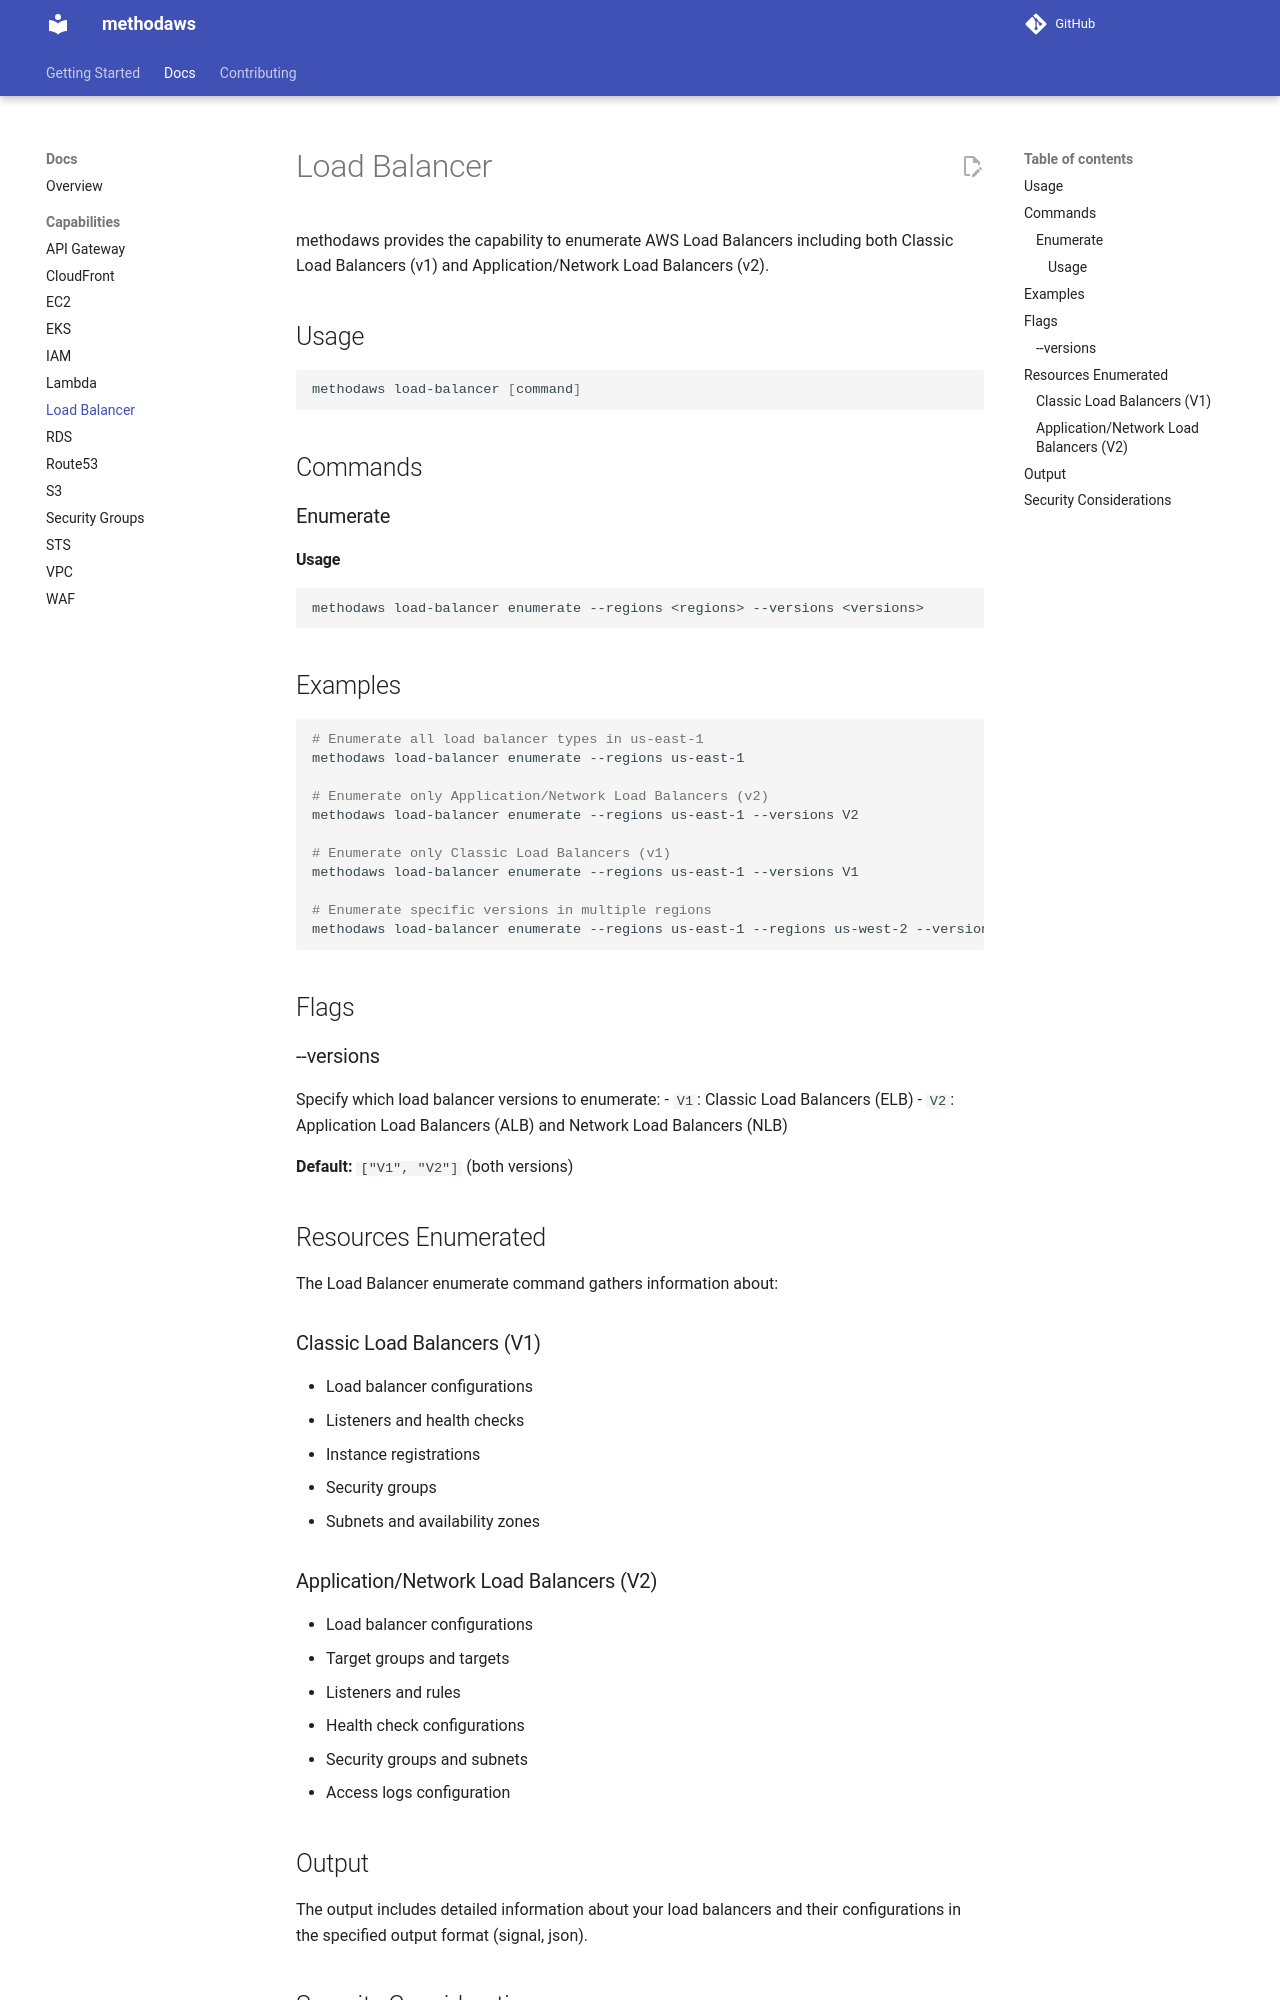

repository: Method-Security/methodaws · page: docs/loadbalancer.html · generator: mkdocs

# Load Balancer

methodaws provides the capability to enumerate AWS Load Balancers including both Classic Load Balancers (v1) and Application/Network Load Balancers (v2).

## Usage
```bash
methodaws load-balancer [command]
```

## Commands

### Enumerate

#### Usage
```bash
methodaws load-balancer enumerate --regions <regions> --versions <versions>
```

## Examples

```bash
# Enumerate all load balancer types in us-east-1
methodaws load-balancer enumerate --regions us-east-1

# Enumerate only Application/Network Load Balancers (v2)
methodaws load-balancer enumerate --regions us-east-1 --versions V2

# Enumerate only Classic Load Balancers (v1)
methodaws load-balancer enumerate --regions us-east-1 --versions V1

# Enumerate specific versions in multiple regions
methodaws load-balancer enumerate --regions us-east-1 --regions us-west-2 --versions V1 --versions V2
```

## Flags

### --versions

Specify which load balancer versions to enumerate:
- `V1`: Classic Load Balancers (ELB)
- `V2`: Application Load Balancers (ALB) and Network Load Balancers (NLB)

**Default:** `["V1", "V2"]` (both versions)

## Resources Enumerated

The Load Balancer enumerate command gathers information about:

### Classic Load Balancers (V1)
- Load balancer configurations
- Listeners and health checks
- Instance registrations
- Security groups
- Subnets and availability zones

### Application/Network Load Balancers (V2)
- Load balancer configurations
- Target groups and targets
- Listeners and rules
- Health check configurations
- Security groups and subnets
- Access logs configuration
